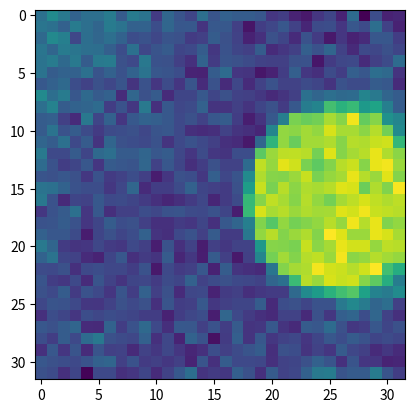

Python code for this plot:
import numpy as np
import matplotlib.pyplot as plt


data = [3235,3215,3365,3405,3195,3265,3295,3265,3485,3265,3485,3485,3575,3395,3375,3515,3465,3345,3575,3475,3475,3585,3405,3255,3375,3155,3325,3335,3545,3305,3265,3295,3535,3445,3305,3145,3275,3055,3405,3265,3075,3645,3545,3655,3435,3625,3475,3695,3505,3475,3435,3475,3485,3345,3335,3475,3215,3255,3305,3215,3185,3395,3185,3445,3015,3055,3185,3295,3265,3225,3165,3195,3345,3155,3595,3685,3535,3785,3365,3715,3655,3835,3625,3575,3655,3615,3475,3275,3415,3195,3265,3335,3085,3185,3085,3235,3255,3295,3415,3025,3395,3555,3185,3545,3465,3735,3695,3735,3735,3585,3925,3765,3625,3855,3855,3715,3725,3555,3595,3535,3555,3225,3305,3275,3365,2985,3095,3265,3265,3215,3195,3485,3055,3265,3535,3475,3785,3725,3855,3875,3915,3965,3725,4175,4165,4015,4075,4175,3765,3725,3855,3485,3375,3335,3445,3115,3305,3215,3265,3435,3255,3165,3365,3275,3465,3345,3615,3645,3655,4025,4025,4285,4145,4165,4125,4445,4245,4355,4145,4205,3925,3805,3795,3735,3465,3485,3535,3225,3115,3235,3185,3265,3225,3195,3215,3345,3545,3445,3685,3855,4115,4205,4055,4345,4215,4255,4075,4155,4195,4415,4255,4255,4225,4285,3865,3765,3395,3615,3215,3405,3365,3215,3375,3375,3145,2985,3255,3365,3325,3825,3735,4105,4055,4295,3935,4395,4035,4215,4355,4035,4395,4335,4415,4175,4195,4175,4165,4115,3855,3465,3225,3195,3435,3345,3185,3395,3325,3255,3165,3345,3615,3665,3865,4165,4345,4245,4035,4215,3985,4125,4125,4315,4245,4075,4155,4365,4215,4305,4195,3935,3825,3615,3345,3295,3345,3085,3345,3415,3475,3225,3445,3435,3725,3795,4265,4145,3975,3835,3975,4105,4005,4205,4195,4215,4145,4305,4245,4215,4295,4105,4155,4175,4055,3765,3465,3225,3215,3305,3155,3215,3085,3305,3255,3535,3785,3985,4025,3555,3695,3215,3445,3325,3645,3885,3955,4225,4115,4345,4115,4335,4405,4225,4155,4125,3855,3725,3335,3375,3435,3305,3255,3145,3195,3335,3365,3345,3715,3975,3925,4015,3435,3535,3145,3465,3305,3195,3625,3615,3975,4205,4165,4225,4305,4245,4205,4055,4145,3825,3715,3255,3395,3305,3265,3265,3405,3305,3265,3615,3965,3935,3885,4095,3515,3235,3445,3405,3265,3295,3395,3575,3765,3955,4115,4285,3955,4065,4315,4095,4025,3725,3515,3405,3445,3235,3325,3255,3225,3295,3325,3715,4075,4015,4095,4125,3325,3405,3475,3435,3505,3445,3555,3575,3435,4075,4015,3715,3715,3505,3695,3865,3735,3765,3535,3195,3335,3255,3075,3305,3255,3145,3345,3715,4065,3935,3885,3965,3835,3625,3335,3215,3335,3485,3375,3645,3855,3985,4005,3655,3465,3595,3375,3415,3645,3405,3445,3235,3155,3215,3215,3375,3155,3295,3505,3715,3965,4025,3875,4005,3985,4055,3765,3865,3585,3685,3785,3855,4125,4315,3955,3545,3405,3435,3225,3575,3415,3435,3185,3075,3375,3145,3085,3165,3165,3095,3335,3925,3865,3985,4115,4035,3915,4075,4065,4025,3955,3955,4065,3975,4055,4115,3865,3695,3505,3555,3165,3235,3415,3155,3295,3115,3435,3155,3125,3235,3165,3345,3625,4005,3905,4245,3935,3825,3915,4025,4035,4155,4225,4105,4005,3925,4065,4195,4115,3805,3715,3415,3345,3515,3345,3255,3465,3075,3405,3255,3255,3335,3125,3255,3735,3915,3955,4005,3935,3915,3935,3875,4105,3925,4205,4155,4155,4125,3955,4035,4075,4075,3975,3695,3805,3555,3265,3125,3305,3265,3155,3395,3265,3275,3145,3125,3415,3955,3965,3975,3965,3965,4025,4005,4145,3985,4195,4205,4105,4165,3985,4115,4105,4195,4245,4095,3965,3925,3835,3305,3275,3215,3195,3345,3195,3155,2975,3225,3535,3685,3955,3835,4055,3835,3875,4095,4125,3885,3975,3985,3975,3985,3955,4165,4055,4095,4155,3935,3875,4025,3765,3365,3365,3155,3215,3095,3115,3095,3195,3265,3645,3865,3985,4015,3965,3885,3885,3935,4095,3975,4015,3915,3985,3965,3925,4015,4105,4335,4255,3975,3915,4095,3855,3395,3375,3365,3185,3345,3225,3395,2985,3115,3545,3445,3905,3835,3765,3875,3965,3915,3875,3805,4005,3855,3785,3755,3885,3765,3765,4165,4155,4285,4245,4015,3715,3045,3145,3405,3325,3295,3215,3145,3005,3075,3295,3685,3835,4005,3865,3865,3955,4115,4145,3935,4055,3885,3585,3695,3835,3855,3865,4015,4245,4195,4005,4005,3415,3235,3225,3265,3185,3255,3195,3445,3095,3405,3155,3365,3915,3955,4055,3925,3965,4145,4055,3855,3865,3835,3915,3685,3865,3765,3865,3875,3915,3955,3835,3855,3295,3295,3325,3265,3485,3045,3185,3255,3025,3255,3465,3435,3915,4025,3985,3855,4195,4165,4075,4115,4055,4115,4005,4055,3975,4055,4065,4215,4145,4015,3855,3415,3435,3345,3545,3395,3365,3465,3095,3015,3075,3395,3335,3485,3855,3875,4025,4035,4145,4195,3955,3865,4005,3965,3965,4115,3975,3915,4065,4055,4095,3985,3735,3225,3235,3195,3005,3045,3215,3235,3215,3365,3095,3405,3435,3725,3985,4105,4065,4105,4155,4305,4195,4055,4055,4005,3915,3955,4005,4105,4015,4035,3925,3865,3465,3515,3465,3095,3185,3045,3325,3265,3045,3305,3305,3265,3395,3765,4035,4205,4205,3985,4075,4025,4155,3905,4165,4105,4095,4005,4005,4105,4075,4025,4205,3695,3215,3125,3155,3295,3225,3115,3305,3145,3225,3145,3415,3595,3765,4195,4175,4195,3965,4065,4065,4065,4105,4105,4015,4075,4095,4065,3965,3955,3985,4205,3855,3435,3225,3395,3085,3395,3555,3405,2965,3395,3295,3395,3755,3765,4015,4115,4295,4005,4035,4335,4305,4195,4015,4065,4105,3985,3905,3985,4035,3905,4095,4065,3855,3625,3415,3475,3295,3365,3465,3305,3485,3345,3515,3435,3695,3855,3855,4165,4145,3975,4215,4295,4125,4225,4255,4165,4145,4025,3985,4155,4065,4265,3935,4105,3925,3925,3725,3615,3405,3535,3595,3645,3685,3595,3585,3345]
data = [2825,3015,2885,2725,2815,2815,2905,2675,2905,2845,2475,2755,2625,2535,2815,2625,2715,2685,2685,2645,2445,2485,2345,2285,2445,2535,2345,2785,2165,2585,2335,2355,2855,2825,2715,2905,2815,2745,2905,2845,2715,2725,2585,2755,2645,2655,2435,2655,2655,2505,2265,2485,2545,2645,2515,2355,2575,2585,2445,2645,2575,2805,2515,2335,2775,3005,2935,2545,2805,2755,2815,2725,2585,2615,2545,2625,2605,2475,2505,2685,2605,2515,2335,2415,2605,2535,2385,2615,2475,2285,2445,2335,2385,2645,2645,2485,2855,2745,2905,2855,2815,2805,2705,2585,2825,2545,2625,2675,2535,2555,2685,2455,2615,2535,2505,2685,2385,2445,2505,2705,2615,2745,2515,2375,2555,2545,2605,2535,2845,2905,2775,2885,2685,2885,2905,2605,2555,2875,2615,2605,2505,2415,2725,2475,2625,2605,2575,2515,2505,2505,2605,2615,2275,2475,2545,2555,2385,2505,2575,2785,2845,2685,2725,2715,2825,2625,2715,2615,2725,2845,2645,2625,2585,2345,2335,2685,2785,2445,2435,2275,2335,2485,2705,2455,2405,2575,2485,2705,2645,2805,2775,2435,2655,2715,2775,2585,2515,2605,2545,2625,2435,2615,2445,2575,2445,2625,2385,2615,2385,2545,2385,2515,2615,2515,2515,2575,2535,2435,2615,2575,2575,2685,2655,2385,3015,2805,2905,2645,2775,2675,2715,2385,2755,2605,2675,2385,2535,2535,2655,2535,2605,2515,2505,2455,2375,2435,2505,2825,2745,2815,2775,2785,2965,2885,2745,2685,2815,2955,2685,2725,2745,2785,2485,2615,2455,2885,2415,2655,2545,2575,2715,2435,2435,2505,2435,2535,2605,2475,2655,2915,2965,3415,3305,3365,3125,3195,2935,2685,2685,2705,2505,2385,2875,2535,2715,2445,2655,2725,2705,2655,2555,2605,2515,2645,2685,2485,2315,2435,2655,2925,3585,3535,3565,3715,3625,3905,3525,3625,3065,2975,2675,2845,2615,2685,2575,2475,2575,2585,2605,2545,2625,2645,2555,2405,2385,2405,2515,2435,2405,2355,2975,3655,3635,3695,3655,3835,3715,3715,3635,3745,3565,3015,2745,2685,2825,2555,2675,2435,2745,2605,2585,2555,2615,2435,2555,2615,2555,2505,2415,2385,2285,2755,3325,3655,3535,3695,3695,3735,3625,3745,3735,3795,3815,3345,2885,2555,2555,2675,2535,2775,2815,2675,2675,2745,2645,2685,2545,2445,2575,2455,2435,2585,2585,3495,3675,3765,3775,3755,3575,3855,3625,3705,3755,3885,3735,3635,2785,2615,2485,2535,2645,2445,2675,2645,2625,2755,2515,2645,2535,2405,2485,2605,2515,2515,2785,3775,3665,3875,3815,3585,3505,3615,3755,3805,3625,3885,3915,3675,2625,2605,2645,2605,2455,2615,2475,2515,2585,2505,2305,2445,2605,2585,2455,2705,2545,2625,3025,3735,3625,3615,3675,3795,3585,3665,3705,3885,3745,3675,3865,3615,2845,2825,2725,2615,2585,2585,2455,2545,2755,2385,2485,2485,2575,2715,2535,2505,2475,2605,3155,3795,3585,3755,3635,3735,3715,3755,3855,3835,3545,3735,3605,3925,2875,2615,2375,2535,2515,2655,2555,2575,2535,2475,2415,2355,2405,2475,2545,2355,2475,2575,3355,3625,3775,3715,3625,3745,3655,3575,3705,3765,3835,3775,3735,3765,2455,2615,2675,2825,2445,2655,2405,2505,2505,2585,2545,2615,2625,2575,2555,2615,2535,2315,3365,3835,3715,3755,3675,3735,3695,3705,3855,3825,3905,3795,3775,3755,2615,2625,2685,2615,2445,2535,2685,2585,2605,2505,2415,2415,2475,2445,2535,2415,2655,2745,2935,3605,3475,3655,3575,3615,3655,3755,3665,3905,3745,3885,3605,3655,2715,2645,2645,2575,2305,2535,2605,2535,2585,2715,2435,2405,2555,2615,2505,2675,2475,2475,2875,3655,3755,3615,3675,3735,3615,3945,3855,3675,3675,3885,3835,3715,2885,2745,2475,2435,2445,2545,2475,2455,2555,2505,2315,2615,2415,2515,2305,2505,2455,2515,2515,3105,3625,3615,3585,3795,3635,3705,3885,3825,3825,3665,3765,3755,2725,2845,2535,2515,2385,2345,2535,2645,2415,2475,2435,2675,2355,2455,2315,2675,2505,2285,2505,2975,3575,3695,3615,3745,3775,3675,3915,3635,3665,3745,3695,3665,2575,2555,2605,2415,2555,2585,2545,2545,2485,2615,2285,2555,2475,2505,2645,2335,2685,2435,2405,2375,2855,3615,3705,3735,3915,3825,3805,3745,3815,3945,3405,3265,2625,2485,2455,2555,2385,2625,2515,2435,2535,2545,2475,2575,2535,2715,2515,2575,2605,2555,2545,2515,2745,2825,3375,3755,3675,3835,3795,3815,3625,3505,3275,2915,2605,2555,2685,2475,2615,2555,2445,2625,2485,2715,2505,2605,2385,2545,2555,2345,2475,2505,2405,2455,2475,2475,2775,3015,3135,3305,3405,3475,3185,2955,2905,3025,2545,2625,2615,2555,2455,2445,2515,2605,2555,2605,2415,2625,2485,2505,2655,2455,2505,2535,2535,2685,2375,2585,2605,2535,2615,2615,2885,2995,2905,2745,2805,2505,2415,2585,2535,2445,2585,2545,2585,2555,2535,2485,2485,2335,2485,2545,2585,2315,2755,2555,2475,2415,2375,2515,2515,2375,2605,2455,2705,2745,2585,2755,2515,2415,2645,2605,2685,2745,2385,2375,2725,2485,2615,2775,2555,2405,2655,2645,2505,2615,2485,2675,2435,2455,2655,2435,2375,2675,2645,2785,2605,2455,2485,2645,2535,2605,2585,2485,2685,2555,2785,2875,2605,2575,2545,2715,2415,2545,2345,2725,2615,2245,2475,2705,2435,2645,2455,2515,2545,2445,2535,2645,2585,2675,2615,2535,2575,2535,2415,2645,2445,2625,2385,2625,2505,2515,2375,2515,2455,2545,2445,2355,2415,2585,2505,2575,2625,2685,2405,2605,2585,2435,2515,2445,2675,2545,2505,2385,2455,2385,2645,2605,2585,2555,2615,2715,2745,2505,2615,2475,2505,2455,2505,2345,2625,2415,2685,2555,2555,2545,2415,2515,2535,2605,2715,2625,2415,2625,2445,2445,2345,2355,2605,2575,2415,2535,2185,2555,2555,2415,2445,2535,2385,2515,2655,2805,2435,2475,2455,2705,2605,2415,2675,2515,2545,2715,2885,2915,2625,2675,2675,2905,2625,2485]

raw_data = np.array(data)
data = np.array(data)
data = data.reshape(32, 32)
print(np.average(data)/100)
plt.imshow(data)
plt.show()
data = np.sort(raw_data)
data = data[-30:-10]
print(data)
data = np.mean(data)
print(data)